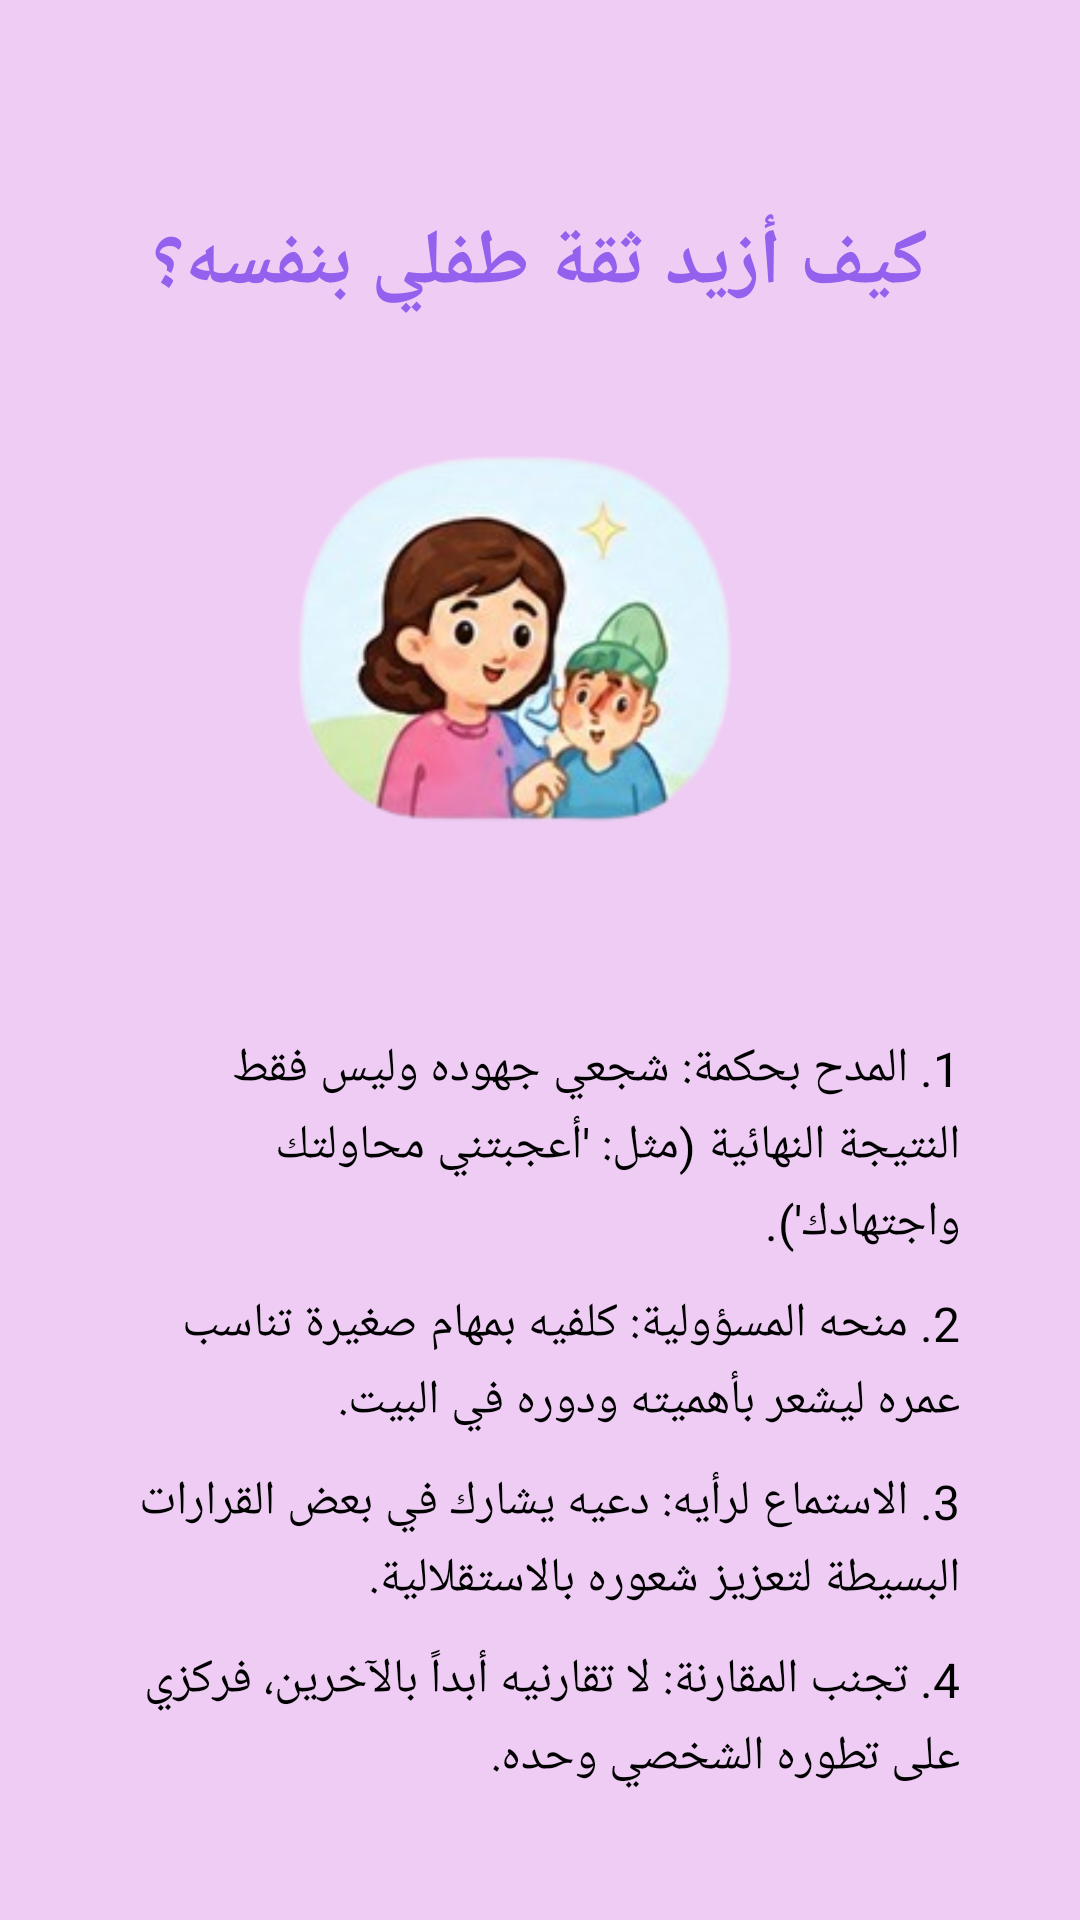

Produce the Android XML layout that renders to this screen, including the resource entries it uses.
<!-- AndroidManifest.xml: application theme Theme.OfuqProject -->
<!-- res/layout/activity_confidence_advice.xml -->
<?xml version="1.0" encoding="utf-8"?>
<LinearLayout xmlns:android="http://schemas.android.com/apk/res/android"
    android:layout_width="match_parent"
    android:layout_height="match_parent"
    android:orientation="vertical"
    android:background="#EECCF4"
    android:fillViewport="true">

    <LinearLayout
        android:layout_width="match_parent"
        android:layout_height="wrap_content"
        android:orientation="vertical"
        android:padding="20dp">

        
        <TextView
            android:layout_width="wrap_content"
            android:layout_height="wrap_content"
            android:text="كيف أزيد ثقة طفلي بنفسه؟"
            android:textColor="@color/purple"
            android:textSize="26sp"
            android:textStyle="bold"
            android:layout_gravity="center_horizontal"
            android:layout_marginTop="50dp"
            android:layout_marginBottom="20dp"
            android:gravity="center" />

        
        <ImageView
            android:layout_width="180dp"
            android:layout_height="180dp"
            android:src="@drawable/trust2"
            android:layout_gravity="center_horizontal"
            android:layout_marginBottom="20dp" />

        
        <LinearLayout
            android:layout_width="match_parent"
            android:layout_height="wrap_content"
            android:orientation="vertical"
            android:padding="20dp">

            <TextView
                android:layout_width="match_parent"
                android:layout_height="wrap_content"
                android:text="1. المدح بحكمة: شجعي جهوده وليس فقط النتيجة النهائية (مثل: 'أعجبتني محاولتك واجتهادك')."
                android:textColor="@color/black"
                android:textSize="16sp"
                android:layout_marginBottom="12dp"
                android:lineSpacingExtra="4dp" />

            <TextView
                android:layout_width="match_parent"
                android:layout_height="wrap_content"
                android:text="2. منحه المسؤولية: كلفيه بمهام صغيرة تناسب عمره ليشعر بأهميته ودوره في البيت."
                android:textColor="@color/black"
                android:textSize="16sp"
                android:layout_marginBottom="12dp"
                android:lineSpacingExtra="4dp" />

            <TextView
                android:layout_width="match_parent"
                android:layout_height="wrap_content"
                android:text="3. الاستماع لرأيه: دعيه يشارك في بعض القرارات البسيطة لتعزيز شعوره بالاستقلالية."
                android:textColor="@color/black"
                android:textSize="16sp"
                android:layout_marginBottom="12dp"
                android:lineSpacingExtra="4dp" />

            <TextView
                android:layout_width="match_parent"
                android:layout_height="wrap_content"
                android:text="4. تجنب المقارنة: لا تقارنيه أبداً بالآخرين، فركزي على تطوره الشخصي وحده."
                android:textColor="@color/black"
                android:textSize="16sp"
                android:lineSpacingExtra="4dp" />

        </LinearLayout>

        
        <Button
            android:id="@+id/btn_back_confidence"
            android:layout_width="300dp"
            android:layout_height="50dp"
            android:layout_marginTop="30dp"
            android:backgroundTint="@color/purple"
            android:text="العودة للرئيسية"
            android:textColor="@color/white"
            android:textStyle="bold"
            android:layout_gravity="center_horizontal"
            android:textSize="20sp"
            android:elevation="8dp" />

    </LinearLayout>
</LinearLayout>
<!-- resources referenced by this layout -->
<resources>
  <color name="black">#FF000000</color>
  <color name="purple">#9361ED</color>
  <color name="white">#FFFFFFFF</color>
  <!-- drawable trust2: png bitmap (drawable, 53603 bytes) -->
  <style name="Theme.OfuqProject" parent="Base.Theme.OfuqProject" />
  <style name="Base.Theme.OfuqProject" parent="Theme.Material3.DayNight.NoActionBar">
          
          
      </style>
</resources>
